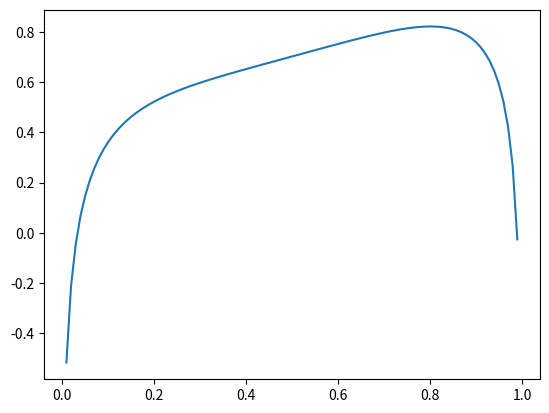

Write Python code to recreate this figure.
import numpy as nm
import scipy as spi
import matplotlib.pyplot as plt

a = 0.5
N = 1.

def h(x):
    return a*x - nm.log(nm.c)

def f(x):
    return a*x + x*nm.log(x) + (N - x) * nm.log(N - x)

def g(x):
    return f(x) + 0.5 * nm.log(2. * nm.pi * x) + 0.5 * nm.log(2. * nm.pi * (N - x))

x = nm.linspace(0., 1., 100)

plt.plot(x, g(x))
plt.show()